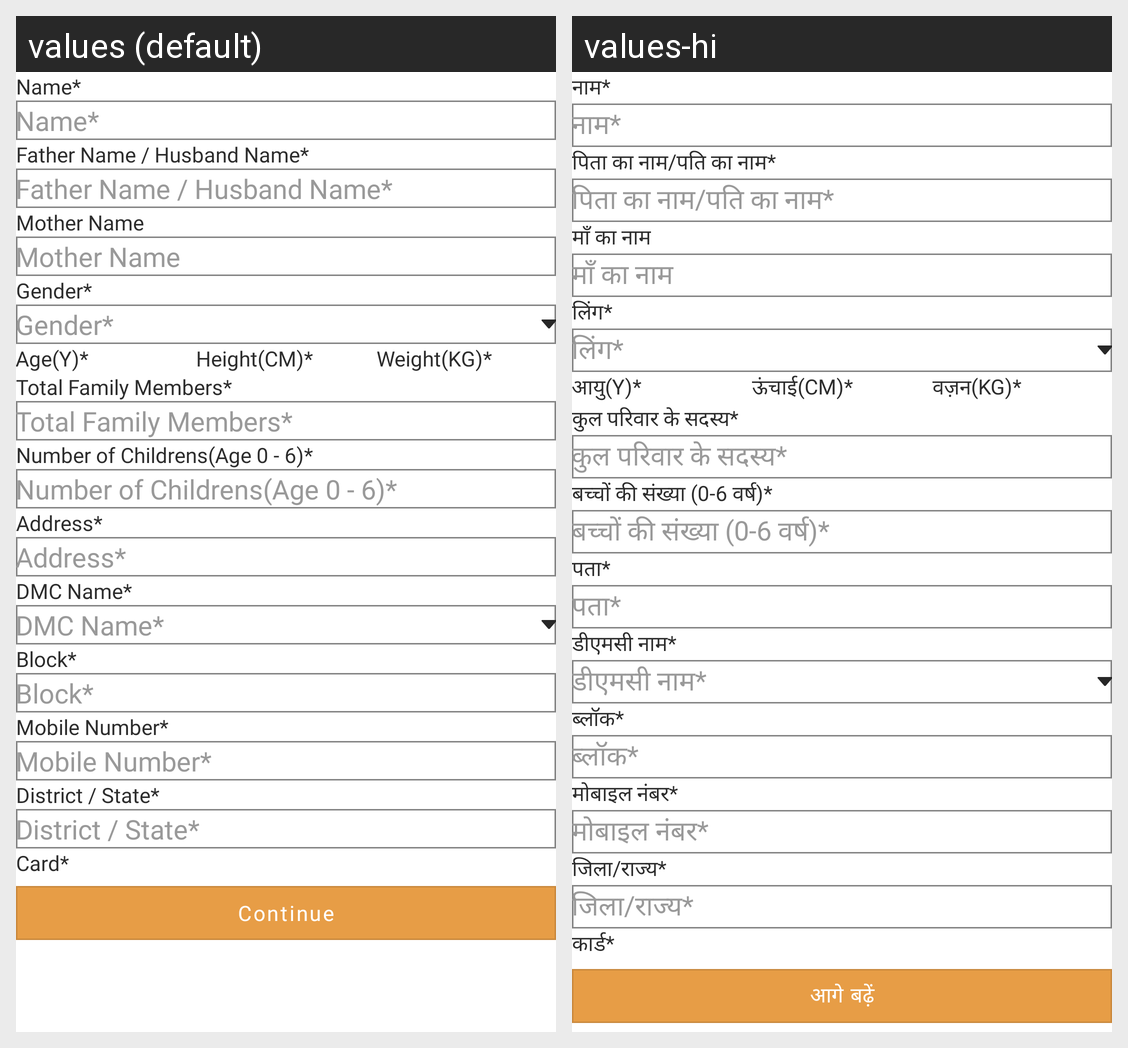

This grid shows one Android layout under two languages. Give, for every string resource on the screen, its name, the default text and each shown locale's text.
Android screen res/layout/form1.xml rendered under 2 locales, left to right: values (default), values-hi. Device: Nexus 5 (rendered at 1080×1920; each locale shown at half size, 540×960, under a caption strip naming it); theme Theme.FoodBucket.
Strings drawn on this screen, with the default value and each locale's value (text and hints the layout hard-codes, and strings that could not be matched under every locale, appear in the picture but are not listed):

nameStar
  values: Name*
  values-hi: नाम*

father_name_husband_nameStar
  values: Father Name / Husband Name*
  values-hi: पिता का नाम/पति का नाम*

mother_nameStar
  values: Mother Name
  values-hi: माँ का नाम

genderStar
  values: Gender*
  values-hi: लिंग*

ageStar
  values: Age(Y)*
  values-hi: आयु(Y)*

heightStar
  values: Height(CM)*
  values-hi: ऊंचाई(CM)*

weightStar
  values: Weight(KG)*
  values-hi: वज़न(KG)*

number_of_membersStar
  values: Total Family Members*
  values-hi: कुल परिवार के सदस्य*

number_of_childrensStar
  values: Number of Childrens(Age 0 - 6)*
  values-hi: बच्चों की संख्या (0-6 वर्ष)*

address
  values: Address*
  values-hi: पता*

DMCNameStar
  values: DMC Name*
  values-hi: डीएमसी नाम*

blockStar
  values: Block*
  values-hi: ब्लॉक*

mobileNumberStar
  values: Mobile Number*
  values-hi: मोबाइल नंबर*

district_StateStar
  values: District / State*
  values-hi: जिला/राज्य*

card
  values: Card*
  values-hi: कार्ड*

continues
  values: Continue
  values-hi: आगे बढ़ें
